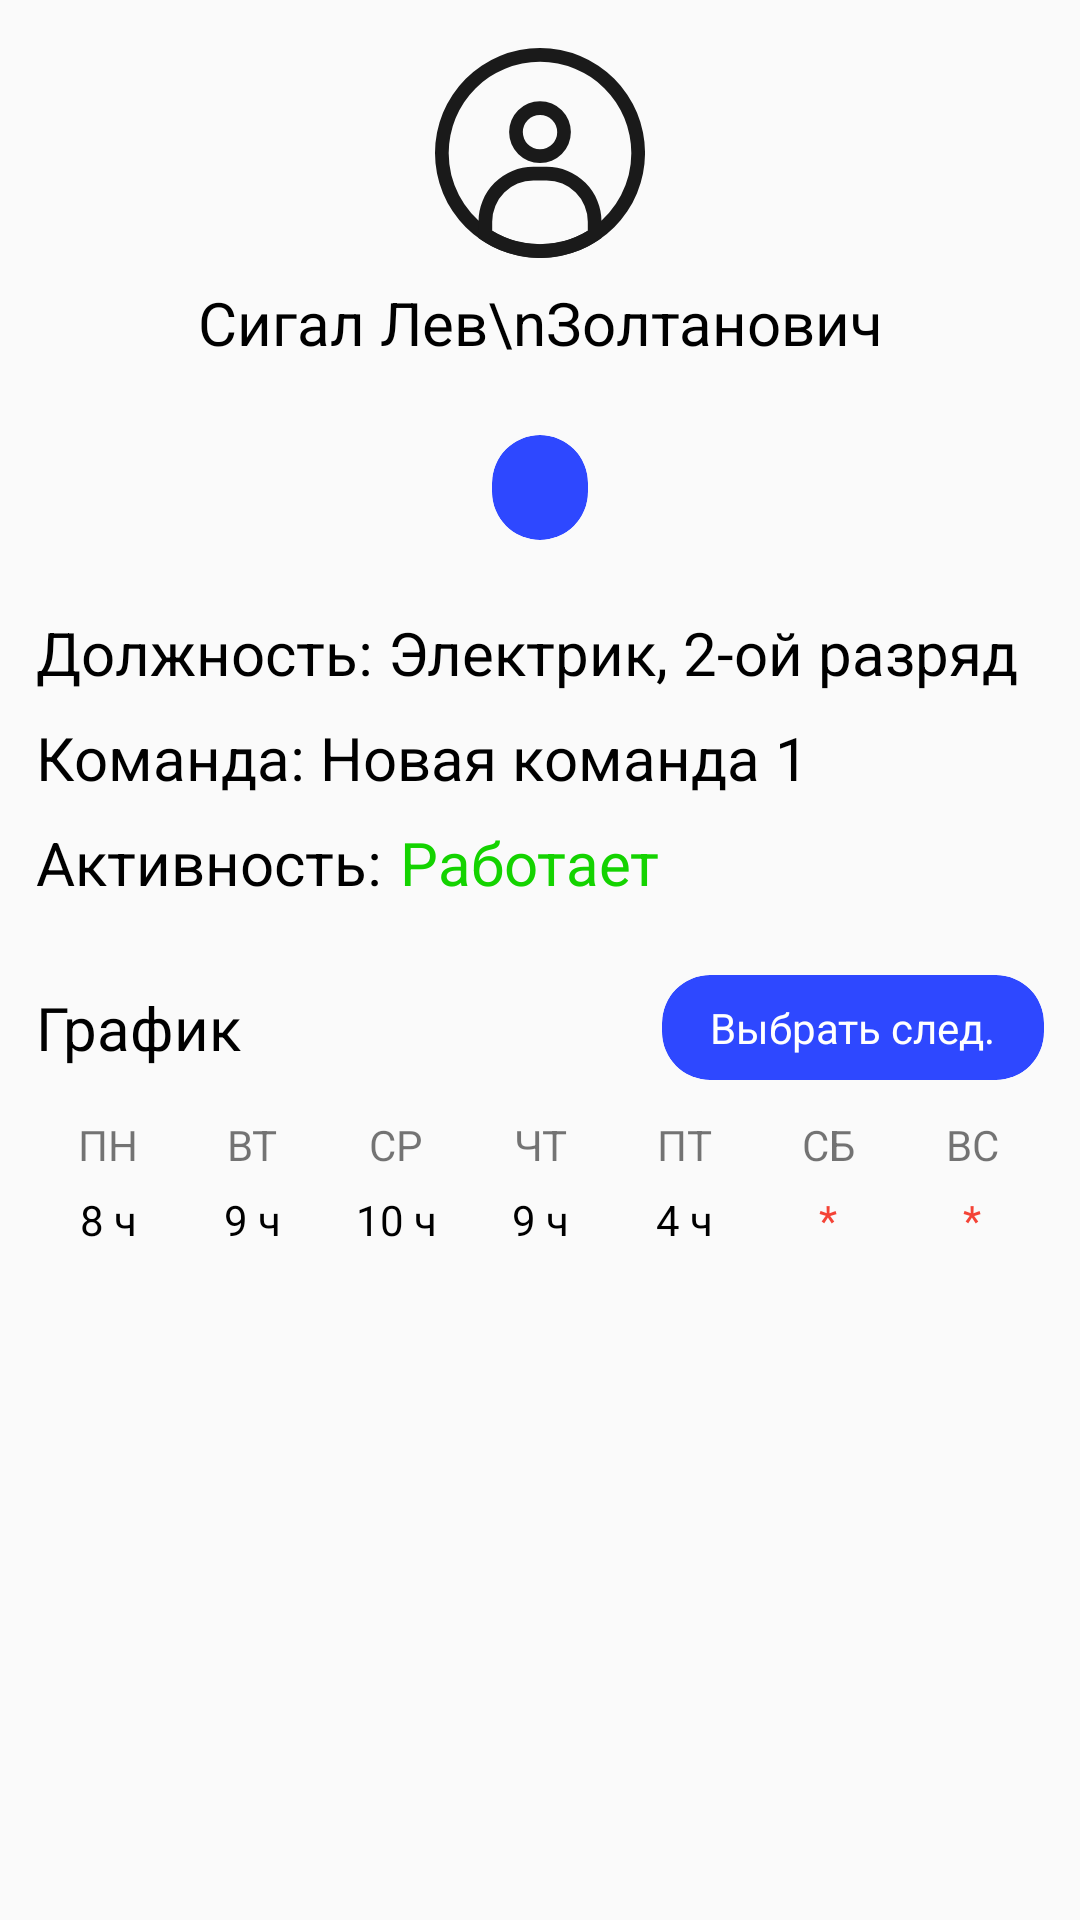

Produce the Android XML layout that renders to this screen, including the resource entries it uses.
<!-- AndroidManifest.xml: application theme Theme.StudyPractice -->
<!-- res/layout/fragment_profile.xml -->
<?xml version="1.0" encoding="utf-8"?>
<LinearLayout xmlns:android="http://schemas.android.com/apk/res/android"
    xmlns:tools="http://schemas.android.com/tools"
    android:layout_width="match_parent"
    android:layout_height="match_parent"
    xmlns:app="http://schemas.android.com/apk/res-auto"
    android:orientation="vertical"
    android:paddingHorizontal="12dp"
    android:background="@color/background_main"
    tools:context=".diplom.profile.ProfileFragment">

    <ImageView
        android:layout_width="70dp"
        android:layout_height="70dp"
        android:layout_gravity="center_horizontal"
        android:layout_marginTop="16dp"
        android:src="@drawable/profile_user_account_icon_190938" />

    <TextView
        android:id="@+id/tv_full_name"
        android:layout_width="wrap_content"
        android:layout_height="wrap_content"
        android:layout_gravity="center_horizontal"
        android:layout_marginTop="8dp"
        android:gravity="center"
        android:text="Сигал Лев\nЗолтанович"
        android:textColor="@color/black"
        android:textSize="20sp" />

    <androidx.cardview.widget.CardView
        android:id="@+id/card_statement"
        android:layout_width="wrap_content"
        android:layout_height="wrap_content"
        android:layout_marginTop="24dp"
        app:cardElevation="0dp"
        app:cardCornerRadius="16dp"
        android:layout_gravity="center"
        app:cardBackgroundColor="@color/blue_accent" >

        <TextView
            android:id="@+id/tv_position"
            android:layout_width="wrap_content"
            android:layout_height="wrap_content"
            android:layout_gravity="center"
            android:paddingHorizontal="16dp"
            android:paddingVertical="8dp"
            android:gravity="center"
            android:textColor="@color/white"
            android:text="" />
    </androidx.cardview.widget.CardView>

    <TextView
        android:id="@+id/tv_current_state"
        android:layout_width="wrap_content"
        android:layout_height="wrap_content"
        android:layout_marginTop="24dp"
        android:text="Должность: Электрик, 2-ой разряд"
        android:textColor="@color/black"
        android:textSize="20sp" />

    <TextView
        android:id="@+id/tv_team_name"
        android:layout_width="wrap_content"
        android:layout_height="wrap_content"
        android:layout_marginTop="8dp"
        android:text="Команда: Новая команда 1"
        android:textColor="@color/black"
        android:textSize="20sp" />

    <LinearLayout
        android:layout_width="match_parent"
        android:layout_height="wrap_content"
        android:orientation="horizontal">

        <TextView
            android:layout_width="wrap_content"
            android:layout_height="wrap_content"
            android:layout_marginTop="8dp"
            android:text="Активность:"
            android:textColor="@color/black"
            android:textSize="20sp" />

        <TextView
            android:id="@+id/tv_active"
            android:layout_width="wrap_content"
            android:layout_height="wrap_content"
            android:layout_marginStart="6dp"
            android:layout_marginTop="8dp"
            android:text="Работает"
            android:textColor="@color/green_light"
            android:textSize="20sp" />
    </LinearLayout>

    <LinearLayout
        android:layout_width="match_parent"
        android:layout_height="wrap_content"
        android:layout_marginTop="24dp"
        android:orientation="horizontal">

        <TextView
            android:layout_width="0dp"
            android:layout_height="wrap_content"
            android:text="График"
            android:layout_weight="1"
            android:layout_gravity="center_vertical"
            android:textColor="@color/black"
            android:textSize="20sp" />

        <androidx.cardview.widget.CardView
            android:id="@+id/btn_select_chart"
            android:layout_width="wrap_content"
            android:layout_height="wrap_content"
            app:cardElevation="0dp"
            app:cardCornerRadius="16dp"
            app:cardBackgroundColor="@color/blue_accent"
            android:layout_gravity="center_horizontal" >

            <TextView
                android:layout_width="wrap_content"
                android:layout_height="wrap_content"
                android:layout_gravity="center"
                android:paddingHorizontal="16dp"
                android:paddingVertical="8dp"
                android:textColor="@color/white"
                android:text="Выбрать след." />

        </androidx.cardview.widget.CardView>
    </LinearLayout>

    <LinearLayout
        android:layout_width="match_parent"
        android:layout_height="wrap_content"
        android:layout_marginTop="12dp">

        <TextView
            android:layout_width="0dp"
            android:layout_height="wrap_content"
            android:layout_weight="1"
            android:gravity="center"
            android:text="ПН" />

        <TextView
            android:layout_width="0dp"
            android:layout_height="wrap_content"
            android:layout_weight="1"
            android:gravity="center"
            android:text="ВТ" />

        <TextView
            android:layout_width="0dp"
            android:layout_height="wrap_content"
            android:layout_weight="1"
            android:gravity="center"
            android:text="СР" />

        <TextView
            android:layout_width="0dp"
            android:layout_height="wrap_content"
            android:layout_weight="1"
            android:gravity="center"
            android:text="ЧТ" />

        <TextView
            android:layout_width="0dp"
            android:layout_height="wrap_content"
            android:layout_weight="1"
            android:gravity="center"
            android:text="ПТ" />

        <TextView
            android:layout_width="0dp"
            android:layout_height="wrap_content"
            android:layout_weight="1"
            android:gravity="center"
            android:text="СБ" />

        <TextView
            android:layout_width="0dp"
            android:layout_height="wrap_content"
            android:layout_weight="1"
            android:gravity="center"
            android:text="ВС" />
    </LinearLayout>

    <LinearLayout
        android:layout_width="match_parent"
        android:layout_height="wrap_content"
        android:layout_marginTop="6dp">

        <TextView
            android:layout_width="0dp"
            android:layout_height="wrap_content"
            android:layout_weight="1"
            android:gravity="center"
            android:text="8 ч"
            android:textColor="@color/black" />

        <TextView
            android:layout_width="0dp"
            android:layout_height="wrap_content"
            android:layout_weight="1"
            android:gravity="center"
            android:text="9 ч"
            android:textColor="@color/black" />

        <TextView
            android:layout_width="0dp"
            android:layout_height="wrap_content"
            android:layout_weight="1"
            android:gravity="center"
            android:text="10 ч"
            android:textColor="@color/black" />

        <TextView
            android:layout_width="0dp"
            android:layout_height="wrap_content"
            android:layout_weight="1"
            android:gravity="center"
            android:text="9 ч"
            android:textColor="@color/black" />

        <TextView
            android:layout_width="0dp"
            android:layout_height="wrap_content"
            android:layout_weight="1"
            android:gravity="center"
            android:text="4 ч"
            android:textColor="@color/black" />

        <TextView
            android:layout_width="0dp"
            android:layout_height="wrap_content"
            android:layout_weight="1"
            android:gravity="center"
            android:text="*"
            android:textColor="@color/red_accent" />

        <TextView
            android:layout_width="0dp"
            android:layout_height="wrap_content"
            android:layout_weight="1"
            android:gravity="center"
            android:text="*"
            android:textColor="@color/red_accent" />
    </LinearLayout>
</LinearLayout>
<!-- resources referenced by this layout -->
<resources>
  <color name="background_main">#FAFAFA</color>
  <color name="black">#FF000000</color>
  <color name="blue_accent">#2E48FF</color>
  <color name="green_light">#14D300</color>
  <color name="red_accent">#F44336</color>
  <color name="white">#FFFFFFFF</color>
  <!-- drawable profile_user_account_icon_190938 (drawable) -->
  <vector xmlns:android="http://schemas.android.com/apk/res/android" android:height="23dp" android:viewportHeight="229.99" android:viewportWidth="229.99" android:width="23dp">
        
      <path android:fillColor="#1a1a1a" android:pathData="M115,15A100.11,100.11 0,0 1,215 115,98.89 98.89,0 0,1 203.7,161.2a101.14,101.14 0,0 1,-30.14 34.86,100 100,0 0,1 -117.12,0A101.06,101.06 0,0 1,26.29 161.2,98.89 98.89,0 0,1 15,115 100.11,100.11 0,0 1,115 15m0,-15A115,115 0,1 0,230 115,115 115,0 0,0 115,0Z"/>
        
      <path android:fillColor="#1a1a1a" android:pathData="M122.27,145.08a45.14,45.14 0,0 1,45.08 45.09v10a100.12,100.12 0,0 1,-104.71 0v-10a45.14,45.14 0,0 1,45.08 -45.09h14.55m0,-15H107.72a60.08,60.08 0,0 0,-60.08 60.09v18a115,115 0,0 0,134.71 0v-18a60.08,60.08 0,0 0,-60.08 -60.09Z"/>
        
      <path android:fillColor="#1a1a1a" android:pathData="M115,73.31A18.82,18.82 0,1 1,96.18 92.12,18.83 18.83,0 0,1 115,73.31m0,-15a33.82,33.82 0,1 0,33.81 33.81A33.82,33.82 0,0 0,115 58.31Z"/>
      
  </vector>
  <style name="Theme.StudyPractice" parent="Theme.MaterialComponents.DayNight.DarkActionBar">
          
          <item name="colorPrimary">@color/purple_500</item>
          <item name="colorPrimaryVariant">@color/blue_accent2</item>
          <item name="colorOnPrimary">@color/white</item>
          
          <item name="colorSecondary">@color/teal_200</item>
          <item name="colorSecondaryVariant">@color/teal_700</item>
          <item name="colorOnSecondary">@color/black</item>
          
          <item name="android:statusBarColor" tools:targetApi="l">@color/blue_accent2</item>
          
      </style>
  <color name="purple_500">#FF6200EE</color>
  <color name="blue_accent2">#FF959FEA</color>
  <color name="teal_200">#FF03DAC5</color>
  <color name="teal_700">#FF018786</color>
</resources>
